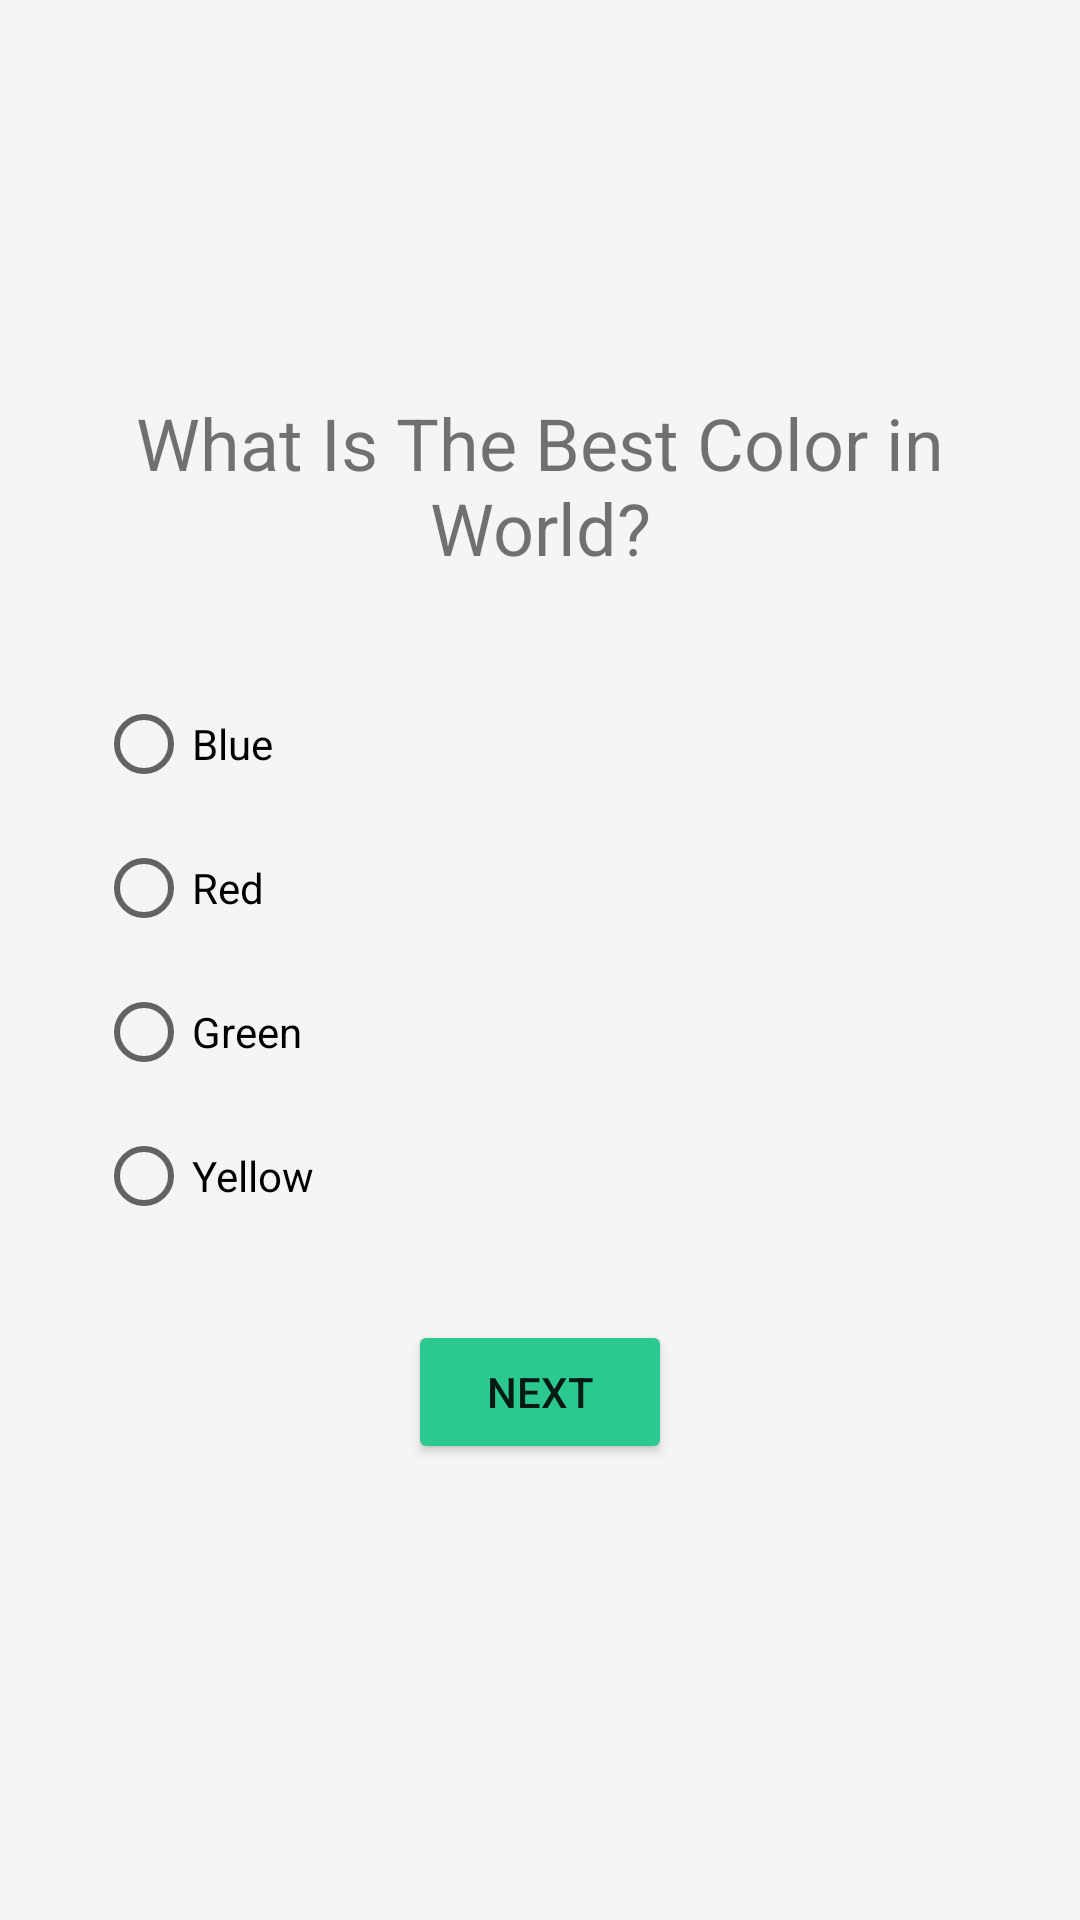

Write the Android layout XML for this screen, with the resource values it uses.
<!-- AndroidManifest.xml: application theme Theme.QuizeApplication -->
<!-- res/layout/fragment_quiz.xml -->
<androidx.constraintlayout.widget.ConstraintLayout xmlns:android="http://schemas.android.com/apk/res/android"
    xmlns:app="http://schemas.android.com/apk/res-auto"
    xmlns:tools="http://schemas.android.com/tools"
    android:layout_width="match_parent"
    android:layout_height="match_parent"
    android:background="?colorOnPrimary"
    tools:context="com.amirreza.quizapplication.feature_quiz.presentation.fragment_quiz.QuizFragment">


    <TextView
        android:id="@+id/questionText"
        android:layout_width="match_parent"
        android:layout_height="wrap_content"
        android:gravity="center"
        android:layout_marginBottom="32dp"
        android:paddingHorizontal="32dp"
        android:text="What Is The Best Color in World?"
        android:textSize="24sp"
        app:layout_constraintBottom_toTopOf="@+id/radioGroup"
        app:layout_constraintEnd_toEndOf="parent" />

    <RadioGroup
        android:id="@+id/radioGroup"
        android:layout_width="match_parent"
        android:layout_height="wrap_content"
        android:orientation="vertical"
        android:layoutAnimation="@null"
        android:paddingHorizontal="32dp"
        app:layout_constraintBottom_toBottomOf="parent"
        app:layout_constraintEnd_toEndOf="parent"
        app:layout_constraintStart_toStartOf="parent"
        app:layout_constraintTop_toTopOf="parent">

        <RadioButton
            android:id="@+id/btn1"
            android:layout_width="wrap_content"
            android:layout_height="wrap_content"
            android:text="Blue" />

        <RadioButton
            android:id="@+id/btn2"
            android:layout_width="wrap_content"
            android:layout_height="wrap_content"
            android:text="Red" />

        <RadioButton
            android:id="@+id/btn3"
            android:layout_width="wrap_content"
            android:layout_height="wrap_content"
            android:text="Green" />

        <RadioButton
            android:id="@+id/btn4"
            android:layout_width="wrap_content"
            android:layout_height="wrap_content"
            android:text="Yellow" />
    </RadioGroup>

    <Button
        android:id="@+id/actionButton"
        android:layout_width="wrap_content"
        android:layout_height="48dp"
        android:backgroundTint="@color/Special"
        android:text="Next"
        android:layout_marginTop="24dp"
        app:layout_constraintEnd_toEndOf="parent"
        app:layout_constraintStart_toStartOf="parent"
        app:layout_constraintTop_toBottomOf="@+id/radioGroup" />



</androidx.constraintlayout.widget.ConstraintLayout>
<!-- resources referenced by this layout -->
<resources>
  <color name="Special">#FF2BC990</color>
  <style name="Theme.QuizeApplication" parent="Theme.MaterialComponents.DayNight.DarkActionBar">
          
          <item name="colorPrimary">@color/Blue</item>
          <item name="colorPrimaryVariant">@color/Blue</item>
          <item name="colorOnPrimary">@color/White</item>
          
          <item name="colorSecondary">@color/Green</item>
  \        <item name="colorOnSecondary">@color/black</item>
          
          <item name="android:statusBarColor">?attr/colorPrimaryVariant</item>
          
      </style>
  <color name="Blue">#FF0A0171</color>
  <color name="White">#FFf5f5f5</color>
  <color name="Green">#FFAED383</color>
  <color name="black">#171616</color>
</resources>
